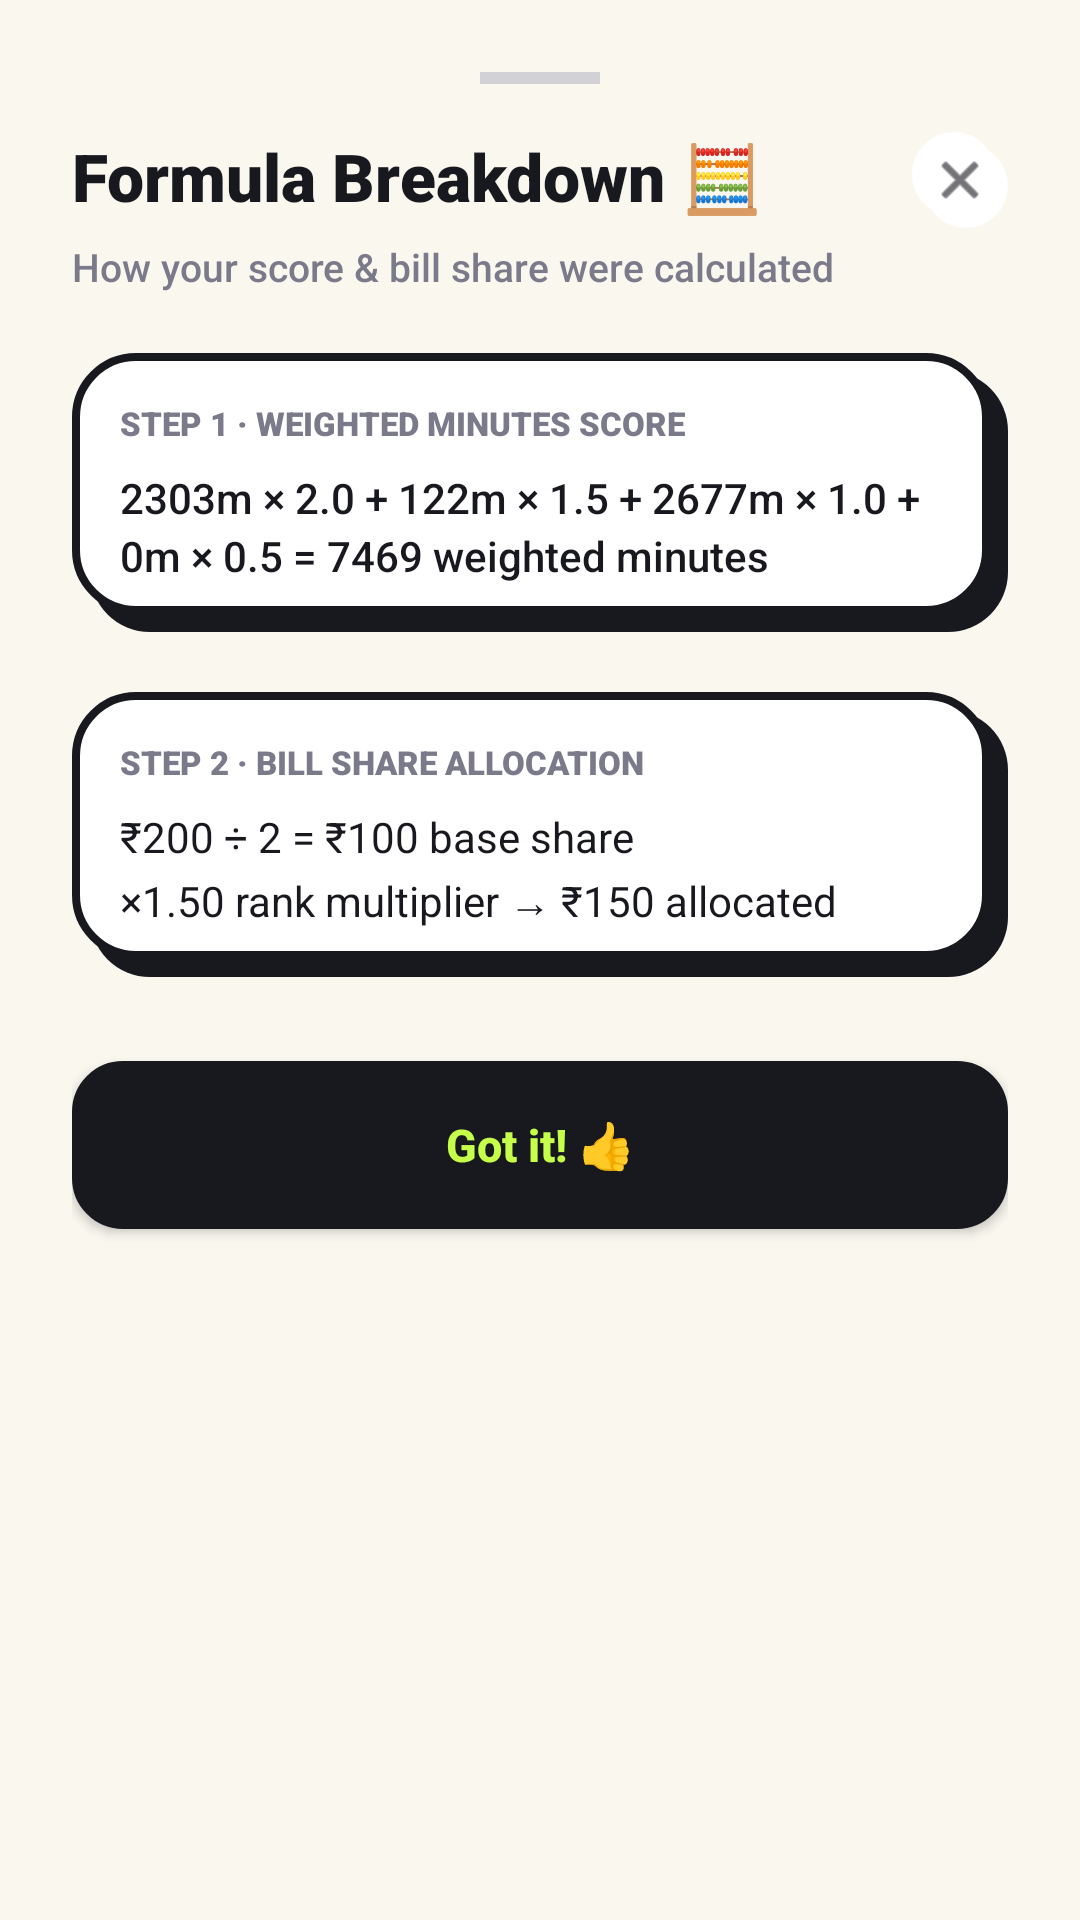

Layout XML and referenced resources for this Android screen:
<!-- AndroidManifest.xml: application theme Theme.ByteShare -->
<!-- res/layout/dialog_formula_explanation.xml -->
<?xml version="1.0" encoding="utf-8"?>
<LinearLayout xmlns:android="http://schemas.android.com/apk/res/android"
    xmlns:app="http://schemas.android.com/apk/res-auto"
    android:layout_width="match_parent"
    android:layout_height="wrap_content"
    android:background="@drawable/card_chunky"
    android:backgroundTint="@color/bg_cream"
    android:orientation="vertical"
    android:padding="24dp">

    
    <View
        android:layout_width="40dp"
        android:layout_height="4dp"
        android:layout_gravity="center_horizontal"
        android:layout_marginBottom="16dp"
        android:background="#D1D1D6" />

    <RelativeLayout
        android:layout_width="match_parent"
        android:layout_height="wrap_content">

        <TextView
            android:layout_width="wrap_content"
            android:layout_height="wrap_content"
            android:layout_alignParentStart="true"
            android:fontFamily="sans-serif-black"
            android:text="Formula Breakdown 🧮"
            android:textColor="@color/primary_ink"
            android:textSize="22sp" />

        <ImageView
            android:id="@+id/btn_close_formula"
            android:layout_width="32dp"
            android:layout_height="32dp"
            android:layout_alignParentEnd="true"
            android:background="@drawable/button_chunky"
            android:backgroundTint="@color/white"
            android:padding="6dp"
            android:src="@android:drawable/ic_menu_close_clear_cancel"
            app:tint="@color/primary_ink" />
    </RelativeLayout>

    <TextView
        android:layout_width="wrap_content"
        android:layout_height="wrap_content"
        android:layout_marginTop="4dp"
        android:fontFamily="sans-serif-medium"
        android:text="How your score &amp; bill share were calculated"
        android:textColor="@color/gray_ink"
        android:textSize="13sp" />

    
    <LinearLayout
        style="@style/ByteShareCard"
        android:layout_width="match_parent"
        android:layout_height="wrap_content"
        android:layout_marginHorizontal="0dp"
        android:layout_marginTop="20dp"
        android:orientation="vertical"
        android:padding="16dp">

        <TextView
            android:layout_width="wrap_content"
            android:layout_height="wrap_content"
            android:fontFamily="sans-serif-black"
            android:text="STEP 1 · WEIGHTED MINUTES SCORE"
            android:textColor="@color/gray_ink"
            android:textSize="11sp" />

        <TextView
            android:id="@+id/txt_dialog_score_formula"
            android:layout_width="match_parent"
            android:layout_height="wrap_content"
            android:layout_marginTop="8dp"
            android:fontFamily="sans-serif-medium"
            android:lineSpacingExtra="3dp"
            android:text="2303m × 2.0 + 122m × 1.5 + 2677m × 1.0 + 0m × 0.5 = 7469 weighted minutes"
            android:textColor="@color/primary_ink"
            android:textSize="14sp" />
    </LinearLayout>

    
    <LinearLayout
        style="@style/ByteShareCard"
        android:layout_width="match_parent"
        android:layout_height="wrap_content"
        android:layout_marginHorizontal="0dp"
        android:layout_marginTop="12dp"
        android:orientation="vertical"
        android:padding="16dp">

        <TextView
            android:layout_width="wrap_content"
            android:layout_height="wrap_content"
            android:fontFamily="sans-serif-black"
            android:text="STEP 2 · BILL SHARE ALLOCATION"
            android:textColor="@color/gray_ink"
            android:textSize="11sp" />

        <TextView
            android:id="@+id/txt_dialog_bill_formula"
            android:layout_width="match_parent"
            android:layout_height="wrap_content"
            android:layout_marginTop="8dp"
            android:fontFamily="sans-serif-bold"
            android:lineSpacingExtra="3dp"
            android:text="₹200 ÷ 2 = ₹100 base share&#10;×1.50 rank multiplier → ₹150 allocated"
            android:textColor="@color/primary_ink"
            android:textSize="14sp" />
    </LinearLayout>

    
    <Button
        android:id="@+id/btn_got_it_formula"
        style="@style/ByteShareButton"
        android:layout_marginTop="20dp"
        android:background="@drawable/button_chunky_ink"
        android:backgroundTint="@null"
        android:text="Got it! 👍"
        android:textColor="@color/accent_lime"
        android:textSize="15sp"
        android:textStyle="bold" />

</LinearLayout>
<!-- resources referenced by this layout -->
<resources>
  <color name="accent_lime">#C6FF4A</color>
  <color name="bg_cream">#FAF7EF</color>
  <color name="gray_ink">#7A7A8A</color>
  <color name="primary_ink">#18181F</color>
  <color name="white">#FFFFFF</color>
  <!-- drawable button_chunky (drawable) -->
  <?xml version="1.0" encoding="utf-8"?>
  <layer-list xmlns:android="http://schemas.android.com/apk/res/android">
      
      <item android:left="4dp" android:top="4dp">
          <shape android:shape="rectangle">
              <solid android:color="@color/primary_ink" />
              <corners android:radius="16dp" />
          </shape>
      </item>
      
      <item android:bottom="4dp" android:right="4dp">
          <shape android:shape="rectangle">
              <solid android:color="@color/accent_lime" />
              <stroke android:width="2dp" android:color="@color/primary_ink" />
              <corners android:radius="16dp" />
          </shape>
      </item>
  </layer-list>
  <!-- drawable button_chunky_ink (drawable) -->
  <?xml version="1.0" encoding="utf-8"?>
  <shape xmlns:android="http://schemas.android.com/apk/res/android"
      android:shape="rectangle">
      <solid android:color="@color/primary_ink" />
      <stroke android:width="2dp" android:color="@color/primary_ink" />
      <corners android:radius="16dp" />
  </shape>
  <!-- drawable card_chunky (drawable) -->
  <?xml version="1.0" encoding="utf-8"?>
  <layer-list xmlns:android="http://schemas.android.com/apk/res/android">
      
      <item android:left="6dp" android:top="6dp">
          <shape android:shape="rectangle">
              <solid android:color="@color/primary_ink" />
              <corners android:radius="20dp" />
          </shape>
      </item>
      
      <item android:bottom="6dp" android:right="6dp">
          <shape android:shape="rectangle">
              <solid android:color="@color/white" />
              <stroke android:width="2.5dp" android:color="@color/primary_ink" />
              <corners android:radius="20dp" />
          </shape>
      </item>
  </layer-list>
  <style name="ByteShareButton">
          <item name="android:layout_width">match_parent</item>
          <item name="android:layout_height">56dp</item>
          <item name="android:background">@drawable/button_chunky</item>
          <item name="android:backgroundTint">@null</item>
          <item name="android:textColor">@color/primary_ink</item>
          <item name="android:textAllCaps">false</item>
          <item name="android:textSize">16sp</item>
          <item name="android:textStyle">bold</item>
          <item name="android:gravity">center</item>
          <item name="android:paddingHorizontal">24dp</item>
      </style>
  <style name="ByteShareCard">
          <item name="android:layout_width">match_parent</item>
          <item name="android:layout_height">wrap_content</item>
          <item name="android:background">@drawable/card_chunky</item>
          <item name="android:padding">16dp</item>
          <item name="android:layout_marginLeft">16dp</item>
          <item name="android:layout_marginRight">16dp</item>
          <item name="android:layout_marginTop">8dp</item>
          <item name="android:layout_marginBottom">8dp</item>
      </style>
  <style name="Theme.ByteShare" parent="Base.Theme.ByteShare" />
  <color name="primary_black">#18181F</color>
  <style name="ByteShareMaterialButton" parent="Widget.Material3.Button">
          <item name="backgroundTint">@null</item>
          <item name="android:textColor">@color/primary_ink</item>
      </style>
</resources>
